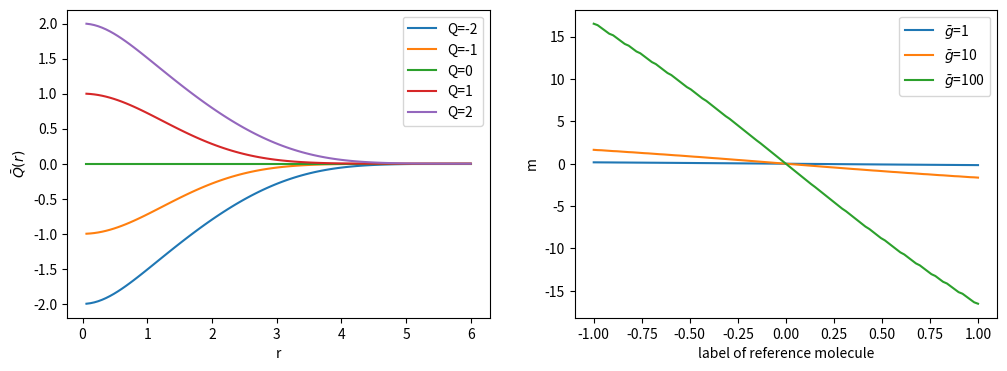

Here is the Python script that generated this plot:
import matplotlib.pyplot as plt
import numpy as np
from scipy.special import erf

xs = np.linspace(0, 6, 100)


def get_qbar(Q: float, r: float, gbar: float):
    a = Q - r * gbar
    b = Q + r * gbar

    A = np.exp(-(a**2) / 2) - np.exp(-(b**2) / 2)
    B = erf(b / np.sqrt(2)) - erf(a / np.sqrt(2))

    return np.sqrt(2 / np.pi) * A / B


f, axs = plt.subplots(1, 2, figsize=(12, 4))

for Q in (-2, -1, 0, 1, 2):
    f = get_qbar(Q, xs, 1)
    axs[0].plot(xs, f, label=f"Q={Q}")


axs[0].set_xlabel("r")
axs[0].set_ylabel(r"$\bar{Q}(r)$")
axs[0].legend()


def get_slope_estimate(Q, gbar):
    initial_value = get_qbar(Q, 1e-3, gbar)
    current = 2e-3
    while True:
        current_value = get_qbar(Q, current, gbar)
        if current_value / initial_value < 0.000001:
            return (current_value - initial_value) / (current - 1e-3)
        current *= 1.01


for gbar in (1, 10, 100):
    Qs = np.linspace(-1, 1, 100)
    slopes = [get_slope_estimate(_, gbar) for _ in Qs]
    axs[1].plot(Qs, slopes, label=r"$\bar{g}$=" + f"{gbar}")
axs[1].set_xlabel("label of reference molecule")
axs[1].set_ylabel(r"m")
axs[1].legend()
